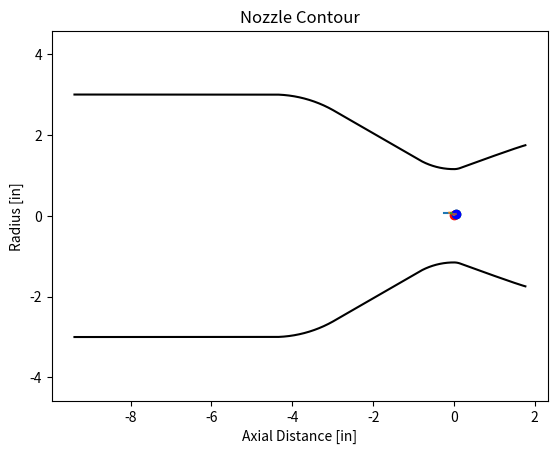

The matplotlib source for this figure:
import numpy as np
import matplotlib.pyplot as plt

def nozzle_contour(At, exp_ratio, Lstar, contract_ratio, con_angle, Dc, filename):
    # Unit conversions
    IN2M = 0.0254
    
    # Nozzle dimensions
    Lstar = Lstar * IN2M
    Dc = Dc * IN2M
    Rt = np.sqrt(At / np.pi)  # Throat radius
    Ae = At * exp_ratio # Exit area
    Re = np.sqrt(Ae / np.pi)  # Exit radius   
    percent_rao = 0.8
    Ln = percent_rao * ((np.sqrt(exp_ratio) - 1) * Rt) / np.tan(np.deg2rad(15)) # Nozzle length
    theta_n = np.deg2rad(-0.00001*exp_ratio**4 + 0.0017*exp_ratio**3 - 0.0775*exp_ratio**2 + 1.5769*exp_ratio + 16.805) # Initial bell angle
    theta_e = np.deg2rad(0.00001*exp_ratio**4 - 0.0015*exp_ratio**3 + 0.0665*exp_ratio**2 - 1.2849*exp_ratio + 17.895) # Final bell angle
    
    print(f"theta_n: {np.rad2deg(theta_n)}\n")
    if theta_e < 0:
        print("WHAT")
        theta_e = 0

    # Throat converging section arc
    con_angle = np.deg2rad(con_angle) # Convergence angle 
    theta_con = np.linspace(-np.pi/2 - con_angle, -np.pi/2)
    x_con = 1.5 * Rt * np.cos(theta_con)
    y_con = (1.5 * Rt * np.sin(theta_con)) + (1.5 * Rt) + Rt
    
    # Throat diverging section arc
    theta_div = np.linspace(-np.pi/2, theta_n - np.pi/2)
    x_div = 0.382 * Rt * np.cos(theta_div)
    y_div = (0.382 * Rt * np.sin(theta_div)) + (0.382 * Rt) + Rt
    x_div = np.delete(x_div, -1)
    y_div = np.delete(y_div, -1)
    
    # Bell section
    # pretty much all of this is on this: http://www.aspirespace.org.uk/downloads/Thrust%20optimised%20parabolic%20nozzle.pdf
    Nx = 0.382 * Rt * np.cos(theta_n - np.pi/2)
    Ny = (0.382 * Rt * np.sin(theta_n - np.pi/2)) + (0.382 * Rt) + Rt
    Ex = Ln
    Ey = Re
    m1 = np.tan(theta_n)
    m2 = np.tan(theta_e)
    c1 = Ny - (m1 * Nx)
    c2 = Ey - (m2 * Ex)
    Qx = (c2 - c1) / (m1 - m2)
    Qy = ((m1 * c2) - (m2 * c1)) / (m1 - m2)
    
    # this is a quadratic bezier curve where N, Q, and E are the 3 points being interpolated: https://en.wikipedia.org/wiki/B%C3%A9zier_curve#Quadratic_B%C3%A9zier_curves
    theta_bell = np.linspace(0, 1, num=20)
    x_bell = (((1 - theta_bell)**2) * Nx) + (2 * (1 - theta_bell) * theta_bell * Qx) + ((theta_bell**2) * Ex)
    y_bell = (((1 - theta_bell)**2) * Ny) + (2 * (1 - theta_bell) * theta_bell * Qy) + ((theta_bell**2) * Ey)

    # Chamber dimensions
    #Ac = contract_ratio * At
    #Rc = np.sqrt(Ac / np.pi)
    Ac = np.pi/4 * Dc**2
    Rc = Dc / 2
    contract_ratio = Ac / At

    # Converging cone
    Rcon = 1 * Rc
    x_length_cone = (Rc - Rcon * (np.sin(np.pi/2) - np.sin(np.pi/2 - con_angle)) - y_con[0]) / np.tan(-con_angle)
    x_cone = np.linspace(x_length_cone, 0) + x_con[0]
    y_cone = np.linspace(Rc - Rcon * (np.sin(np.pi/2) - np.sin(np.pi/2 - con_angle)) - y_con[0], 0) + y_con[0]
    x_cone = np.delete(x_cone, -1)
    y_cone = np.delete(y_cone, -1)

    # Converging radius
    theta_con_rad = np.linspace(np.pi/2, np.pi/2 - con_angle)
    x_con_rad = Rcon * np.cos(theta_con_rad) + x_cone[0] - Rcon * np.cos(np.pi/2 - con_angle)
    y_con_rad = Rcon * np.sin(theta_con_rad) - Rcon + Rc
    x_con_rad = np.delete(x_con_rad, -1)
    y_con_rad = np.delete(y_con_rad, -1)

    # Volume calculations
    V_con = np.pi * np.trapz(np.concatenate([y_con_rad, y_cone, y_con])**2, x=np.concatenate([x_con_rad, x_cone, x_con])) # Volume of converging section
    Vc = (Lstar * At) - V_con # Volume of cylindrical section 
    Lc = Vc / Ac # Length of chamber
    
    # Chamber
    x_c = np.linspace(-Lc, 0) + x_con_rad[0] 
    y_c = np.zeros(np.size(x_c)) + Rc
    x_c = np.delete(x_c, -1)
    y_c = np.delete(y_c, -1)

    x_arr = np.concatenate([x_c, x_con_rad, x_cone, x_con, x_div, x_bell])
    r_arr = np.concatenate([y_c, y_con_rad, y_cone, y_con, y_div, y_bell])

    chamber_length = x_arr[-1] - x_arr[0]
    chamber_diameter = 2 * np.sqrt(Ac / np.pi)

    print(f'Chamber diameter: {chamber_diameter / IN2M:.3f} in')
    print(f'Combustion chamber length: {Lc / IN2M:.3f} in')
    print(f'Total chamber length: {chamber_length / IN2M:.3f} in')
    print(f'Injector-to-throat length: {x_arr[0]*-1 / IN2M:.3f} in')
    print(f'Initial parabola angle: {np.rad2deg(theta_n):.2f} degrees')
    print(f'Exit parabola angle: {np.rad2deg(theta_e):.2f} degrees')
    
    z_arr = np.zeros(np.size(x_arr))
    nozzle = np.transpose(np.array([x_arr, r_arr, z_arr]))
    nozzle_in = nozzle / IN2M
    np.savetxt(filename, nozzle_in, delimiter=',')
    np.savetxt("nozzle_meters.csv", nozzle, delimiter=',')
    # np.savetxt("2d_meters", np.transpose(np.array([x_arr, r_arr])), delimiter=',')


    # Nozzle contour plot
    plt.plot(x_arr/IN2M, r_arr/IN2M, 'k', x_arr/IN2M, -r_arr/IN2M, 'k')
    
    print(f"Start: ({Nx:.4f}, {Ny:.4f})")
    print(f"Middle: ({Qx:.4f}, {Qy:.4f})")
    print(f"End: ({Ex:.4f}, {Ey:.4f})")
    
    # my attempt to figure out whats wrong with this: https://www.desmos.com/calculator/fdnhc6le8s
    # When you plot this and zoom in you'll see that these are not in the order
    # red, green, blue from left to right even through they should be.
    # My guess is the middle point is wrong.
    plt.plot(Nx, Ny, "ro")
    plt.plot(Qx, Qy, "go")
    plt.plot(Ex, Ey, "bo")
    
    plt.plot(x_c, y_c, x_con_rad, y_con_rad, x_cone, y_cone, x_con, y_con, x_div, y_div, x_bell, y_bell)
    plt.title("Nozzle Contour")
    plt.xlabel("Axial Distance [in]")
    plt.ylabel("Radius [in]")
    plt.axis('equal')
    plt.show()
    
    


    return chamber_diameter, Lc, chamber_length, x_arr[0]*-1

At = 0.0027 #m^2
exp_ratio = 2.288
Lstar = 50
con_angle = 30
filename = 'Pathfinder Rocket Nozzle Contour3'
theta_n = 20.88
theta_e = 14.6
Dc = 6
IN2M = 0.0254
Ac = ((((Dc * IN2M)/2)**2)*np.pi) #m^2
contract_ratio = Ac/At
print(f"Contraction Ratio: {contract_ratio}")


nozzle_contour(At, exp_ratio, Lstar, contract_ratio, con_angle, Dc, filename)











